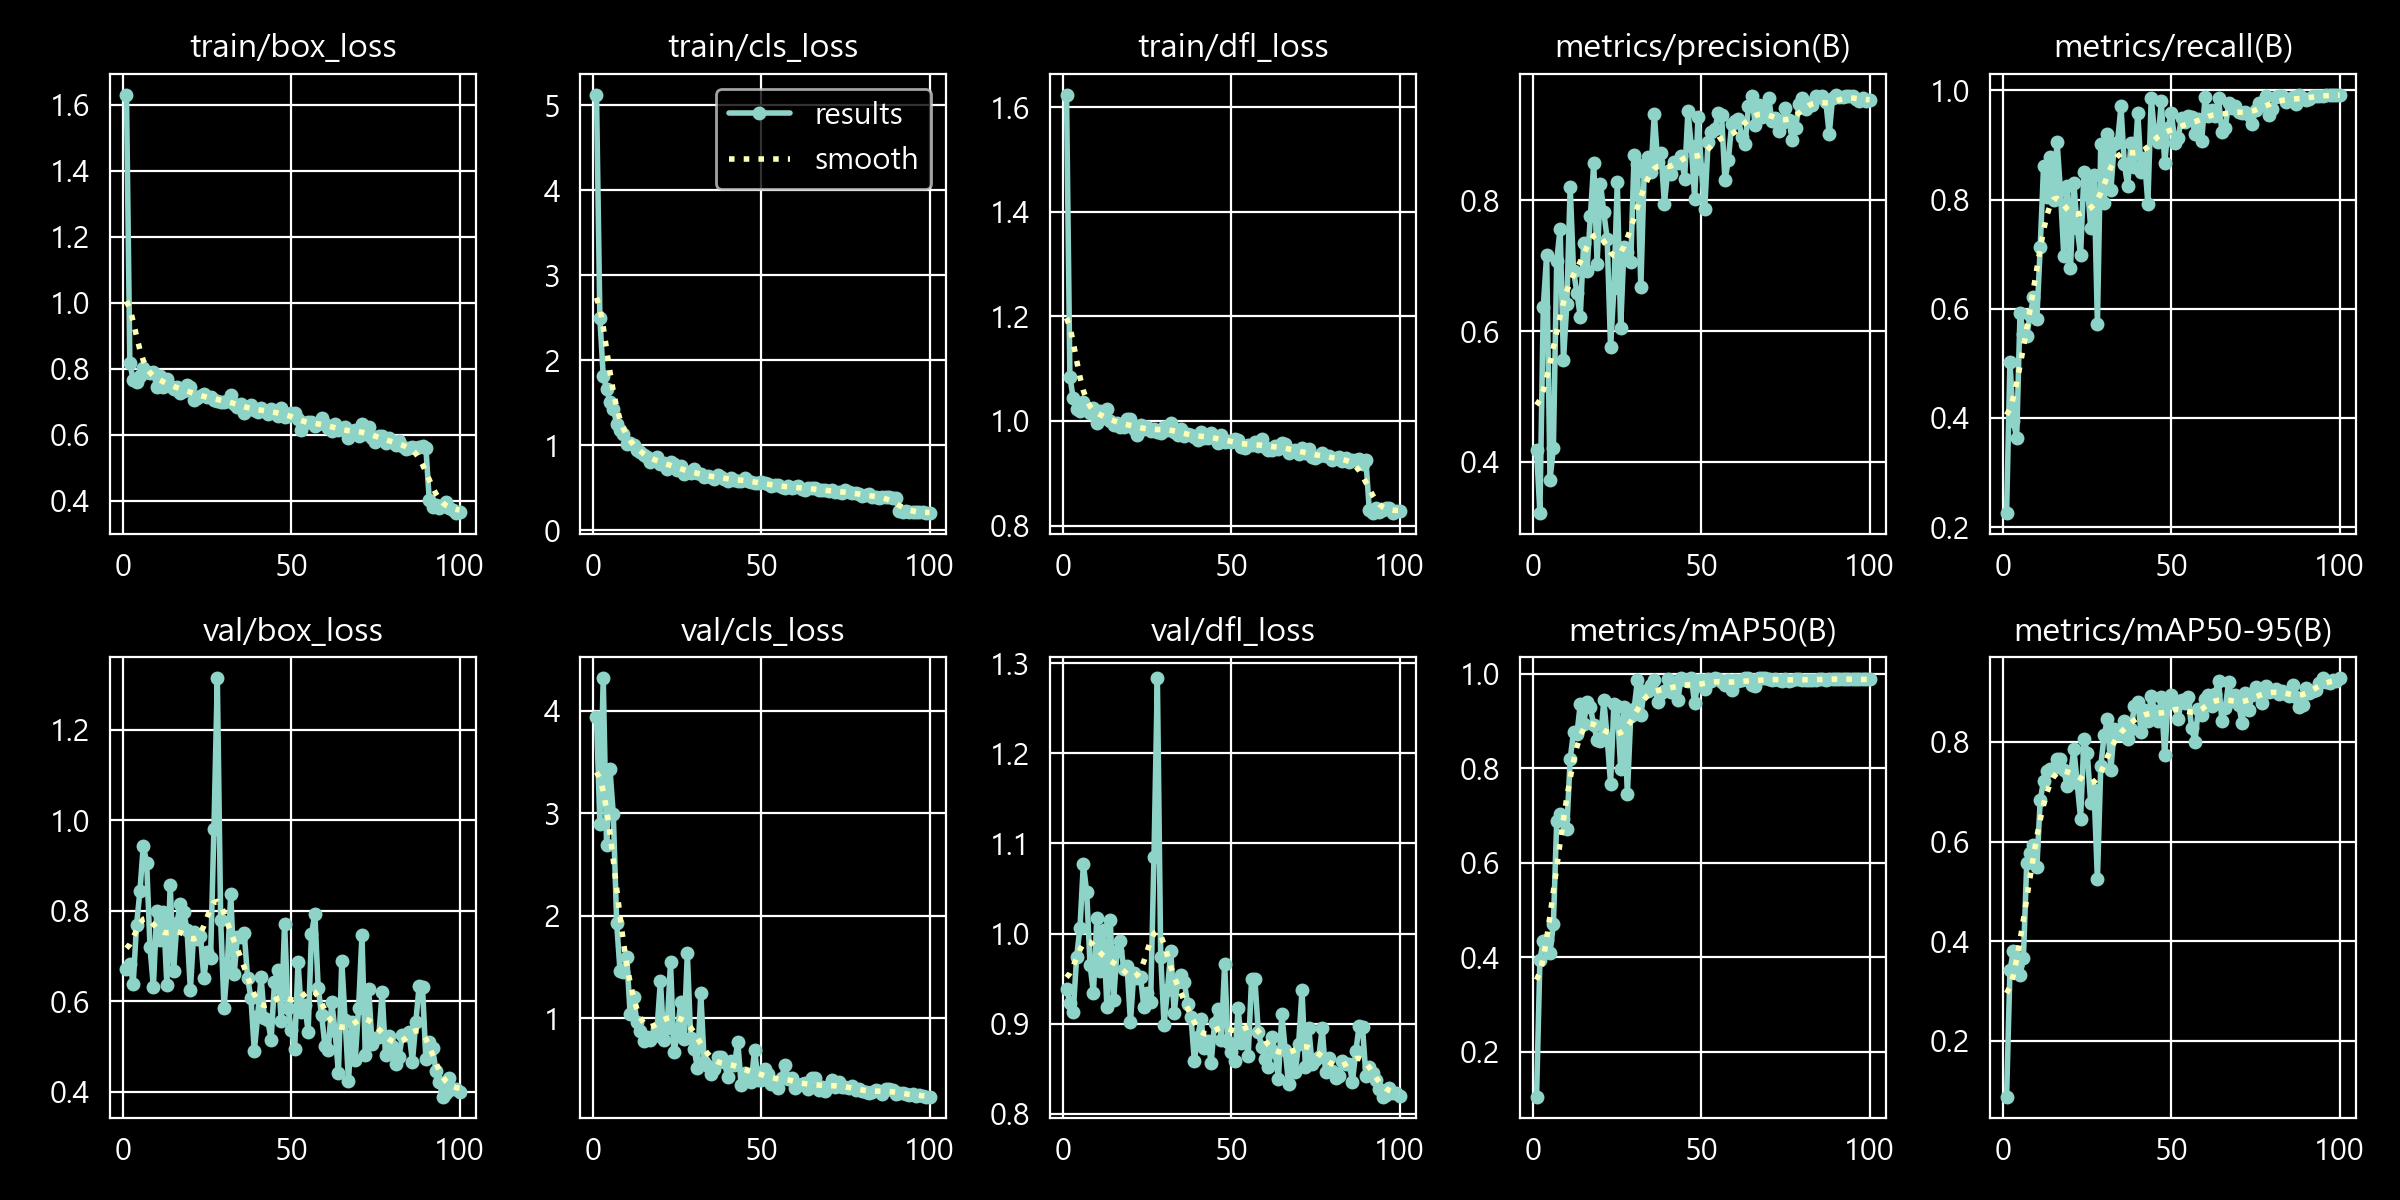

The data file committed next to this chart (first rows):
epoch, time, train/box_loss, train/cls_loss, train/dfl_loss, metrics/precision(B), metrics/recall(B), metrics/mAP50(B), metrics/mAP50-95(B), val/box_loss, val/cls_loss, val/dfl_loss, lr/pg0, lr/pg1, lr/pg2
1, 10.39, 1.631, 5.124, 1.624, 0.4187, 0.2256, 0.1051, 0.08775, 0.6713, 3.939, 0.9386, 0.002174, 0.002174, 0.07917
2, 20.48, 0.8183, 2.503, 1.084, 0.3217, 0.502, 0.3949, 0.3411, 0.6827, 2.897, 0.9232, 0.0044, 0.0044, 0.0574
3, 31.93, 0.7657, 1.817, 1.043, 0.6367, 0.3942, 0.4349, 0.38, 0.6382, 4.316, 0.9136, 0.00658, 0.00658, 0.03558
4, 41.07, 0.7595, 1.665, 1.023, 0.7168, 0.3636, 0.4359, 0.3514, 0.7689, 2.69, 0.9739, 0.008715, 0.008715, 0.01371
5, 51.92, 0.7788, 1.509, 1.02, 0.3728, 0.5917, 0.4093, 0.3319, 0.8433, 3.427, 1.007, 0.00908, 0.00908, 0.00908
6, 61.21, 0.8013, 1.432, 1.036, 0.4206, 0.5527, 0.4694, 0.3655, 0.9441, 2.987, 1.077, 0.008986, 0.008986, 0.008986
7, 73.04, 0.792, 1.251, 1.024, 0.7074, 0.5505, 0.689, 0.5574, 0.9063, 1.928, 1.046, 0.008893, 0.008893, 0.008893
8, 82.64, 0.7876, 1.185, 1.016, 0.7564, 0.5885, 0.7025, 0.5764, 0.7195, 1.461, 0.9649, 0.008799, 0.008799, 0.008799
9, 93.63, 0.7896, 1.136, 1.026, 0.5553, 0.621, 0.6925, 0.5931, 0.6312, 1.448, 0.934, 0.008706, 0.008706, 0.008706
10, 102.5, 0.7458, 1.02, 0.9954, 0.6411, 0.5814, 0.6723, 0.5482, 0.7988, 1.598, 1.017, 0.008612, 0.008612, 0.008612
11, 113.4, 0.7787, 1.031, 1.019, 0.8204, 0.7124, 0.82, 0.6828, 0.7361, 1.044, 0.9589, 0.008518, 0.008518, 0.008518
12, 122.7, 0.7455, 1.004, 1.006, 0.6916, 0.8608, 0.8767, 0.7223, 0.7977, 1.209, 1.004, 0.008425, 0.008425, 0.008425
13, 133.8, 0.7705, 0.9436, 1.023, 0.6584, 0.8051, 0.872, 0.7423, 0.6363, 0.966, 0.9188, 0.008331, 0.008331, 0.008331
14, 143.2, 0.7483, 0.9232, 0.9994, 0.6218, 0.8777, 0.9362, 0.7454, 0.8575, 0.878, 1.015, 0.008238, 0.008238, 0.008238
15, 154.4, 0.7385, 0.8819, 0.9918, 0.7348, 0.7993, 0.8942, 0.7472, 0.6665, 0.7802, 0.9266, 0.008144, 0.008144, 0.008144
16, 163.6, 0.7462, 0.859, 0.9963, 0.6921, 0.906, 0.9397, 0.7652, 0.7732, 0.8198, 0.9805, 0.00805, 0.00805, 0.00805
17, 174.9, 0.726, 0.8044, 0.989, 0.7754, 0.8176, 0.9287, 0.7653, 0.8138, 0.7917, 0.9914, 0.007957, 0.007957, 0.007957
18, 183.7, 0.7321, 0.8342, 0.988, 0.8569, 0.6972, 0.8914, 0.7429, 0.7979, 0.8291, 0.9611, 0.007863, 0.007863, 0.007863
19, 195, 0.7521, 0.8645, 1.005, 0.7029, 0.8256, 0.8595, 0.7112, 0.7581, 0.8958, 0.9638, 0.00777, 0.00777, 0.00777
20, 204.2, 0.7461, 0.7802, 1.004, 0.8253, 0.6742, 0.8582, 0.733, 0.6245, 1.365, 0.9019, 0.007676, 0.007676, 0.007676
21, 215.4, 0.7054, 0.7916, 0.9841, 0.7813, 0.8305, 0.9443, 0.7859, 0.7531, 0.7898, 0.9559, 0.007582, 0.007582, 0.007582
22, 224.2, 0.7123, 0.7284, 0.974, 0.7408, 0.7479, 0.8643, 0.7171, 0.7379, 0.9116, 0.9512, 0.007489, 0.007489, 0.007489
23, 234.9, 0.7181, 0.7997, 0.9919, 0.5758, 0.6982, 0.7672, 0.6461, 0.7451, 1.549, 0.9522, 0.007395, 0.007395, 0.007395
24, 244.1, 0.7237, 0.7841, 0.9844, 0.6653, 0.8499, 0.9358, 0.8063, 0.6509, 0.6697, 0.9182, 0.007302, 0.007302, 0.007302
25, 255.1, 0.7135, 0.7139, 0.9879, 0.8276, 0.8286, 0.9312, 0.7772, 0.7094, 0.8385, 0.9338, 0.007208, 0.007208, 0.007208
26, 264.5, 0.7152, 0.7589, 0.9816, 0.6052, 0.7484, 0.7982, 0.6775, 0.6954, 1.157, 0.9237, 0.007114, 0.007114, 0.007114
27, 275.5, 0.7064, 0.6656, 0.9855, 0.7284, 0.844, 0.9294, 0.703, 0.9807, 0.804, 1.085, 0.007021, 0.007021, 0.007021
28, 284.3, 0.703, 0.6907, 0.9794, 0.7215, 0.572, 0.7449, 0.5244, 1.315, 1.633, 1.283, 0.006927, 0.006927, 0.006927
29, 295.1, 0.7006, 0.6728, 0.9777, 0.7058, 0.9023, 0.9115, 0.7513, 0.7797, 0.8056, 0.974, 0.006834, 0.006834, 0.006834
30, 304.3, 0.7011, 0.7257, 0.9885, 0.8686, 0.7928, 0.9257, 0.8134, 0.5857, 0.7032, 0.8988, 0.00674, 0.00674, 0.00674
31, 315.4, 0.7025, 0.6711, 0.9831, 0.8548, 0.9196, 0.9865, 0.846, 0.6806, 0.5205, 0.9374, 0.006646, 0.006646, 0.006646
32, 325.1, 0.7195, 0.6674, 0.9958, 0.6669, 0.8166, 0.9135, 0.744, 0.8376, 1.249, 0.9811, 0.006553, 0.006553, 0.006553
33, 336.2, 0.693, 0.626, 0.9788, 0.8436, 0.901, 0.9626, 0.8251, 0.6592, 0.5788, 0.9119, 0.006459, 0.006459, 0.006459
34, 345.3, 0.6844, 0.6405, 0.9738, 0.8663, 0.9056, 0.9639, 0.8166, 0.7426, 0.5399, 0.9466, 0.006366, 0.006366, 0.006366
35, 356.3, 0.6945, 0.63, 0.9843, 0.8426, 0.9708, 0.9753, 0.8267, 0.7429, 0.4612, 0.9546, 0.006272, 0.006272, 0.006272
36, 365.5, 0.6664, 0.6104, 0.9713, 0.932, 0.8651, 0.986, 0.843, 0.7506, 0.504, 0.9468, 0.006178, 0.006178, 0.006178
37, 376.5, 0.6815, 0.6494, 0.9755, 0.8589, 0.8251, 0.9392, 0.8059, 0.6518, 0.6287, 0.9216, 0.006085, 0.006085, 0.006085
38, 385.8, 0.6898, 0.6302, 0.9728, 0.8723, 0.9034, 0.9594, 0.8269, 0.6067, 0.6201, 0.9071, 0.005991, 0.005991, 0.005991
39, 397, 0.6764, 0.6088, 0.9689, 0.7947, 0.86, 0.9632, 0.8718, 0.4899, 0.5779, 0.8588, 0.005898, 0.005898, 0.005898
40, 405.6, 0.6696, 0.5758, 0.9637, 0.8445, 0.9588, 0.9884, 0.8796, 0.5671, 0.4307, 0.8857, 0.005804, 0.005804, 0.005804
41, 416.5, 0.6828, 0.6213, 0.9797, 0.8402, 0.8513, 0.9616, 0.8204, 0.6539, 0.5861, 0.905, 0.00571, 0.00571, 0.00571
42, 425.5, 0.6726, 0.5981, 0.9683, 0.8586, 0.8754, 0.9819, 0.864, 0.5632, 0.5507, 0.873, 0.005617, 0.005617, 0.005617
43, 436.9, 0.6643, 0.5855, 0.9674, 0.8563, 0.7925, 0.9455, 0.843, 0.5574, 0.77, 0.8806, 0.005523, 0.005523, 0.005523
44, 447, 0.6782, 0.5818, 0.9763, 0.868, 0.9856, 0.9908, 0.8929, 0.5147, 0.3524, 0.8569, 0.00543, 0.00543, 0.00543
45, 459.3, 0.6664, 0.6193, 0.967, 0.8325, 0.9207, 0.9871, 0.8623, 0.6417, 0.4683, 0.9008, 0.005336, 0.005336, 0.005336
46, 468.7, 0.6578, 0.5839, 0.9573, 0.9359, 0.9062, 0.9844, 0.8415, 0.6695, 0.4578, 0.9159, 0.005242, 0.005242, 0.005242
47, 479.7, 0.6817, 0.5742, 0.9736, 0.8825, 0.9801, 0.9907, 0.8898, 0.5569, 0.378, 0.8824, 0.005149, 0.005149, 0.005149
48, 489.2, 0.6539, 0.5611, 0.9589, 0.8025, 0.8662, 0.9374, 0.7729, 0.7717, 0.6946, 0.9659, 0.005055, 0.005055, 0.005055
49, 500.7, 0.657, 0.5533, 0.9621, 0.9276, 0.9311, 0.984, 0.8806, 0.584, 0.3979, 0.8797, 0.004962, 0.004962, 0.004962
50, 510.2, 0.6665, 0.5645, 0.9593, 0.8484, 0.9593, 0.9868, 0.8939, 0.5363, 0.4036, 0.8683, 0.004868, 0.004868, 0.004868
51, 521, 0.6667, 0.554, 0.965, 0.7873, 0.9041, 0.9675, 0.877, 0.4942, 0.5072, 0.8587, 0.004774, 0.004774, 0.004774
52, 530.4, 0.6484, 0.5484, 0.9632, 0.8897, 0.9133, 0.988, 0.8466, 0.6869, 0.4614, 0.9171, 0.004681, 0.004681, 0.004681
53, 541.1, 0.6139, 0.5192, 0.9493, 0.9043, 0.9489, 0.9848, 0.8847, 0.5752, 0.3653, 0.8792, 0.004587, 0.004587, 0.004587
54, 550.3, 0.6364, 0.5402, 0.9492, 0.9081, 0.9412, 0.9905, 0.8785, 0.5914, 0.3761, 0.89, 0.004494, 0.004494, 0.004494
55, 561.6, 0.6392, 0.5349, 0.9536, 0.9335, 0.9534, 0.9886, 0.8897, 0.5324, 0.3266, 0.8638, 0.0044, 0.0044, 0.0044
56, 571, 0.6388, 0.5078, 0.9538, 0.9298, 0.9509, 0.9826, 0.8279, 0.7493, 0.4167, 0.9492, 0.004306, 0.004306, 0.004306
57, 581.8, 0.6269, 0.5016, 0.9593, 0.8304, 0.92, 0.9769, 0.7995, 0.7919, 0.5457, 0.9496, 0.004213, 0.004213, 0.004213
58, 590.8, 0.6329, 0.5231, 0.9527, 0.8609, 0.947, 0.9859, 0.8665, 0.6282, 0.4121, 0.891, 0.004119, 0.004119, 0.004119
59, 601.9, 0.65, 0.501, 0.9661, 0.9162, 0.9066, 0.966, 0.8535, 0.5695, 0.4222, 0.8744, 0.004026, 0.004026, 0.004026
60, 611.1, 0.6344, 0.5078, 0.9509, 0.9203, 0.9876, 0.9865, 0.8869, 0.5016, 0.3212, 0.8609, 0.003932, 0.003932, 0.003932
... 40 more rows
